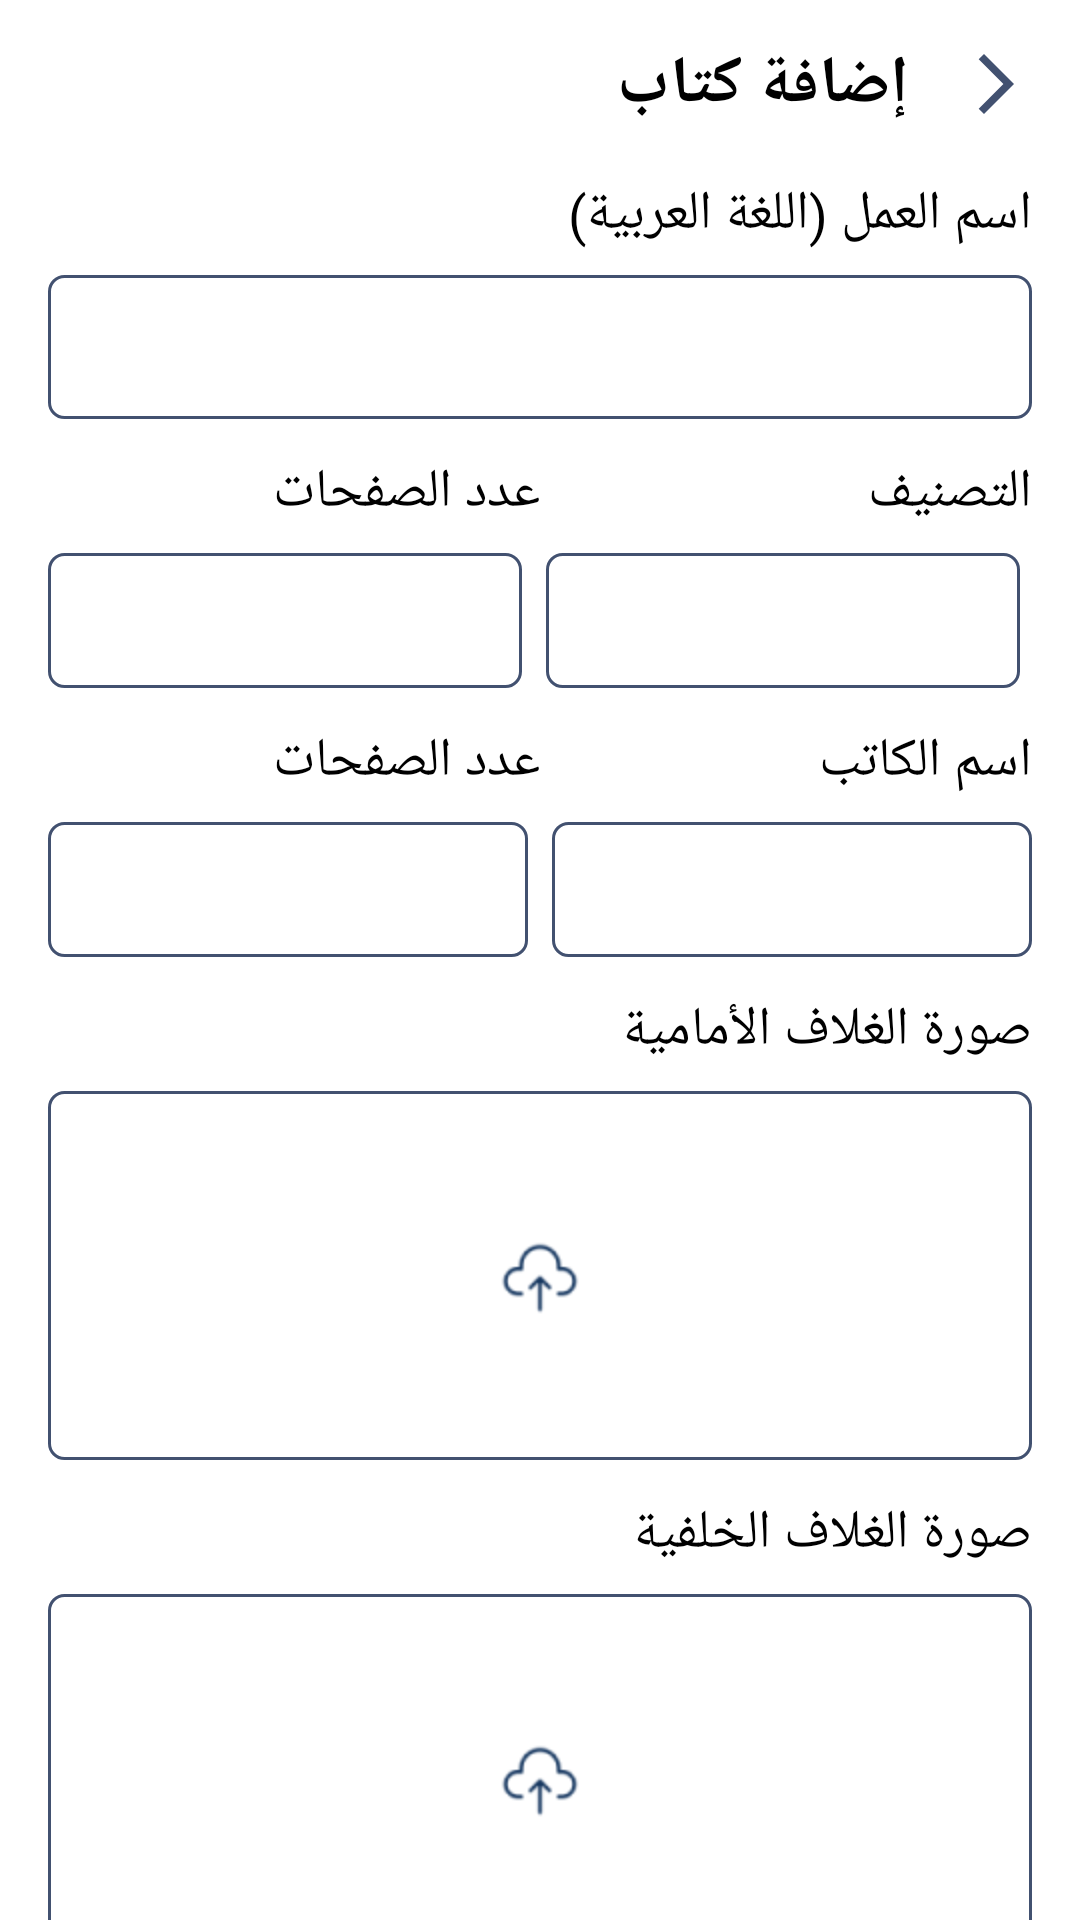

Here is an Android app screen rendered from its layout file. Give the layout XML and the strings, colors and styles it references.
<!-- AndroidManifest.xml: application theme Theme.MaktabuhAlafiq -->
<!-- res/layout/fragment_publish_book.xml -->
<?xml version="1.0" encoding="utf-8"?>
<androidx.constraintlayout.widget.ConstraintLayout xmlns:android="http://schemas.android.com/apk/res/android"
    xmlns:app="http://schemas.android.com/apk/res-auto"
    xmlns:tools="http://schemas.android.com/tools"
    android:layout_width="match_parent"
    android:layout_height="match_parent"
    android:background="@color/white"
    tools:context=".PublishBookFragment">


    <ImageView
        android:id="@+id/OnClickBackPublish"
        android:layout_width="wrap_content"
        android:layout_height="wrap_content"
        android:layout_marginTop="16dp"
        android:layout_marginEnd="16dp"
        android:src="@drawable/baseline_arrow_forward_ios_24"
        app:layout_constraintEnd_toEndOf="parent"
        app:layout_constraintTop_toTopOf="parent" />

    <TextView
        android:id="@+id/textView62"
        style="@style/textTitle"
        android:layout_width="wrap_content"
        android:layout_height="wrap_content"
        android:layout_marginEnd="17dp"
        android:text="إضافة كتاب"
        app:layout_constraintBottom_toBottomOf="@+id/OnClickBackPublish"
        app:layout_constraintEnd_toStartOf="@+id/OnClickBackPublish"
        app:layout_constraintTop_toTopOf="@+id/OnClickBackPublish" />

    <TextView
        android:id="@+id/textView63"
        style="@style/textLocal"
        android:layout_width="wrap_content"
        android:layout_height="wrap_content"
        android:layout_marginTop="16dp"
        android:layout_marginEnd="16dp"
        android:text="اسم العمل (اللغة العربية)"
        app:layout_constraintEnd_toEndOf="parent"
        app:layout_constraintTop_toBottomOf="@+id/textView62" />

    <EditText
        android:id="@+id/editTextBusinessName"
        android:layout_width="match_parent"
        android:layout_height="48dp"
        android:layout_marginHorizontal="16dp"
        android:layout_marginTop="8dp"
        android:background="@drawable/eidt_loiction"
        android:ems="10"
        android:inputType="text"
        app:layout_constraintEnd_toEndOf="@+id/textView63"
        app:layout_constraintTop_toBottomOf="@+id/textView63"
        tools:ignore="RtlHardcoded" />
    <LinearLayout
        android:id="@+id/group_text2"
        android:layout_width="match_parent"
        android:layout_height="wrap_content"
        android:layout_marginHorizontal="16dp"
        android:layout_marginTop="12dp"
        android:weightSum="2"
        app:layout_constraintTop_toBottomOf="@+id/editTextBusinessName"
        tools:layout_editor_absoluteX="16dp">

        <TextView
            style="@style/textLocal"
            android:layout_width="0dp"
            android:layout_height="wrap_content"
            android:layout_weight="1"
            android:text="@string/numberOfPages"
            app:layout_constraintEnd_toEndOf="parent"
            app:layout_constraintTop_toBottomOf="@+id/linearLayout3" />

        <TextView
            style="@style/textLocal"
            android:layout_width="0dp"
            android:layout_height="wrap_content"
            android:layout_weight="1"
            android:text="@string/Category"
            app:layout_constraintEnd_toEndOf="parent"
            app:layout_constraintTop_toBottomOf="@+id/linearLayout3" />
    </LinearLayout>

    <LinearLayout
        android:id="@+id/grop"
        android:layout_width="match_parent"
        android:layout_height="45dp"
        android:layout_marginHorizontal="16dp"
        android:layout_marginStart="16dp"
        android:layout_marginTop="8dp"
        android:layout_marginEnd="20dp"
        android:weightSum="2"
        app:layout_constraintEnd_toEndOf="parent"
        app:layout_constraintStart_toStartOf="parent"
        app:layout_constraintTop_toBottomOf="@+id/group_text2">

        <EditText
            android:id="@+id/editTextNumberPage"
            android:layout_width="wrap_content"
            android:layout_height="match_parent"
            android:layout_gravity="right"
            android:layout_weight="1"
            android:background="@drawable/eidt_loiction"
            android:ems="10"
            android:inputType="text"
            tools:ignore="RtlHardcoded" />

        <EditText
            android:id="@+id/editTextCategory"
            android:layout_width="wrap_content"
            android:layout_height="match_parent"
            android:layout_gravity="right"
            android:layout_marginLeft="8dp"
            android:layout_weight="1"
            android:ems="10"
            android:background="@drawable/eidt_loiction"

            android:inputType="text"

            tools:ignore="RtlHardcoded" />
    </LinearLayout>
    <LinearLayout
        android:id="@+id/group_text3"
        android:layout_width="match_parent"
        android:layout_height="wrap_content"
        android:layout_marginHorizontal="16dp"
        android:layout_marginTop="12dp"
        android:weightSum="2"
        app:layout_constraintTop_toBottomOf="@+id/grop"
        tools:layout_editor_absoluteX="16dp">

        <TextView
            style="@style/textLocal"
            android:layout_width="0dp"
            android:layout_height="wrap_content"
            android:layout_weight="1"
            android:text="@string/numberOfPages"
            app:layout_constraintEnd_toEndOf="parent"
            app:layout_constraintTop_toBottomOf="@+id/linearLayout3" />

        <TextView
            style="@style/textLocal"
            android:layout_width="0dp"
            android:layout_height="wrap_content"
            android:layout_weight="1"
            android:text="@string/name_author"
            app:layout_constraintEnd_toEndOf="parent"
            app:layout_constraintTop_toBottomOf="@+id/linearLayout3" />
    </LinearLayout>

    <LinearLayout
        android:id="@+id/grop2"
        android:layout_width="match_parent"
        android:layout_height="45dp"
        android:layout_marginHorizontal="16dp"
        android:layout_marginStart="16dp"
        android:layout_marginTop="8dp"
        android:layout_marginEnd="16dp"
        android:weightSum="2"
        app:layout_constraintEnd_toEndOf="parent"
        app:layout_constraintStart_toStartOf="parent"
        app:layout_constraintTop_toBottomOf="@+id/group_text3">

        <EditText
            android:id="@+id/editTextNumberPage2"
            android:layout_width="wrap_content"
            android:layout_height="match_parent"
            android:layout_gravity="right"
            android:layout_weight="1"
            android:background="@drawable/eidt_loiction"
            android:ems="10"
            android:inputType="text"
            tools:ignore="RtlHardcoded" />

        <EditText
            android:id="@+id/editTextNameAuthor"
            android:layout_width="wrap_content"
            android:layout_height="match_parent"
            android:layout_gravity="right"
            android:layout_marginLeft="8dp"
            android:layout_weight="1"
            android:background="@drawable/eidt_loiction"
            android:ems="10"
            android:inputType="text"

            tools:ignore="RtlHardcoded" />
    </LinearLayout>

    <TextView
        android:id="@+id/image"
        style="@style/textLocal"
        android:layout_width="0dp"
        android:layout_height="wrap_content"
        android:layout_marginHorizontal="16dp"
        android:layout_marginTop="12dp"
        android:text="صورة الغلاف الأمامية"
        app:layout_constraintEnd_toEndOf="parent"
        app:layout_constraintTop_toBottomOf="@+id/grop2" />

    <LinearLayout
        android:id="@+id/linear1"
        android:layout_width="match_parent"
        android:layout_height="123dp"
        android:layout_marginHorizontal="16dp"
        android:layout_marginTop="8dp"
        android:background="@drawable/eidt_loiction"
        android:gravity="center"
        app:layout_constraintTop_toBottomOf="@+id/image"
        tools:ignore="MissingConstraints"
        tools:layout_editor_absoluteX="16dp">
        <ImageView
            android:id="@+id/imageView25"
            android:layout_width="wrap_content"
            android:layout_height="wrap_content"
            android:layout_weight="1"
            android:src="@mipmap/uploadtocloud" />
    </LinearLayout>
    <TextView
        android:id="@+id/image2"
        style="@style/textLocal"
        android:layout_width="0dp"
        android:layout_height="wrap_content"
        android:layout_marginHorizontal="16dp"
        android:layout_marginTop="12dp"
        android:text="صورة الغلاف الخلفية"
        app:layout_constraintEnd_toEndOf="parent"
        app:layout_constraintTop_toBottomOf="@+id/linear1" />

    <LinearLayout
        android:id="@+id/line"
        android:layout_width="match_parent"
        android:layout_height="123dp"
        android:layout_marginHorizontal="16dp"
        android:layout_marginTop="8dp"
        android:background="@drawable/eidt_loiction"
        android:gravity="center"
        app:layout_constraintTop_toBottomOf="@+id/image2"
        tools:ignore="MissingConstraints"
        tools:layout_editor_absoluteX="16dp">
        <ImageView
            android:layout_width="wrap_content"
            android:layout_height="wrap_content"
            android:layout_weight="1"
            android:src="@mipmap/uploadtocloud" />
    </LinearLayout>

    <TextView
        android:id="@+id/textView64"
        style="@style/textLocal"
        android:layout_width="wrap_content"
        android:layout_height="wrap_content"
        android:layout_marginStart="16dp"
        android:layout_marginTop="8dp"
        android:layout_marginEnd="16dp"
        android:text="يجب ان يكون صورة المقاس 20 * \n14 بنظام الوان CMYK عالي الجودة "
        app:layout_constraintEnd_toEndOf="parent"
        app:layout_constraintStart_toStartOf="parent"
        app:layout_constraintTop_toBottomOf="@+id/line" />

</androidx.constraintlayout.widget.ConstraintLayout>
<!-- resources referenced by this layout -->
<resources>
  <color name="white">#FFFFFFFF</color>
  <!-- drawable baseline_arrow_forward_ios_24 (drawable) -->
  <vector xmlns:android="http://schemas.android.com/apk/res/android" android:autoMirrored="true" android:height="24dp" android:tint="#425170" android:viewportHeight="24" android:viewportWidth="24" android:width="24dp">
        
      <path android:fillColor="@android:color/white" android:pathData="M6.23,20.23l1.77,1.77l10,-10l-10,-10l-1.77,1.77l8.23,8.23z"/>
      
  </vector>
  <!-- drawable eidt_loiction (drawable) -->
  <?xml version="1.0" encoding="utf-8"?>
  <shape android:shape="rectangle" xmlns:android="http://schemas.android.com/apk/res/android">
  <corners android:radius="5dp"/>
  <solid android:color="@color/white"/>
      <stroke android:width="1dp" android:color="@color/primary_color" />
  
  </shape>
  <!-- mipmap uploadtocloud: png bitmap (mipmap-hdpi, 1720 bytes) -->
  <string name="Category">التصنيف</string>
  <string name="name_author">اسم الكاتب</string>
  <string name="numberOfPages">عدد الصفحات</string>
  <style name="textLocal">
          <item name="android:textSize">18sp</item>
          <item name="android:textColor">@color/black</item>
          <item name="android:textStyle">normal</item>
      </style>
  <style name="textTitle">
          <item name="android:textSize">22sp</item>
          <item name="android:textColor">@color/black</item>
  
          <item name="android:textStyle">bold</item>
  
      </style>
  <style name="Theme.MaktabuhAlafiq" parent="Base.Theme.MaktabuhAlafiq" />
  <color name="primary_color">#425170</color>
  <color name="black">#FF000000</color>
  <style name="Base.Theme.MaktabuhAlafiq" parent="Theme.Material3.Light.NoActionBar">
          
          
      </style>
</resources>
